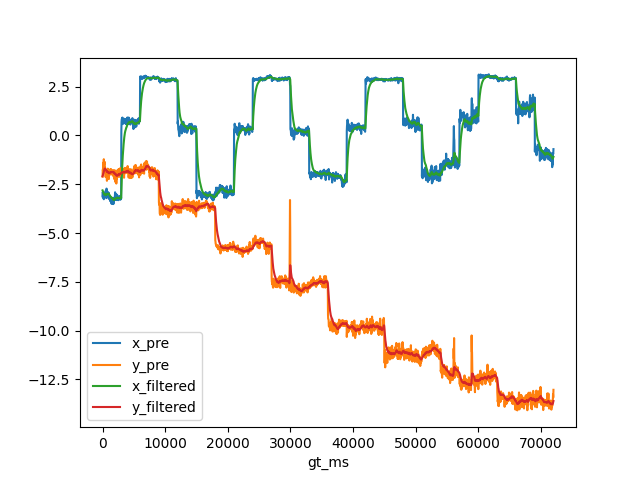

Values plotted in this chart, from the file beside it:
, gt_ms, x_gt, y_gt, x_pre, y_pre, x_filtered, y_filtered
0, 0.0, -3.024, -0.8723, -2.943, -2.117, -2.815, -2.087
1, 33.0, -3.024, -0.8723, -3.167, -1.756, -2.849, -2.055
2, 67.0, -3.024, -0.8723, -3.036, -1.785, -2.867, -2.029
3, 100.0, -3.024, -0.8723, -3.18, -1.395, -2.896, -1.97
4, 133.0, -3.024, -0.8723, -3.119, -1.757, -2.918, -1.949
5, 167.0, -3.024, -0.8723, -3.218, -1.668, -2.946, -1.923
6, 200.0, -3.024, -0.8723, -3.269, -1.218, -2.977, -1.856
7, 233.0, -3.024, -0.8723, -3.206, -1.474, -2.999, -1.819
8, 267.0, -3.024, -0.8723, -3.146, -1.354, -3.013, -1.775
9, 300.0, -3.024, -0.8723, -3.167, -1.484, -3.027, -1.748
10, 333.0, -3.024, -0.8723, -3.116, -1.356, -3.036, -1.71
11, 367.0, -3.024, -0.8723, -3.051, -1.617, -3.037, -1.701
12, 400.0, -3.024, -0.8723, -3.124, -1.618, -3.045, -1.693
13, 433.0, -3.024, -0.8723, -3.107, -1.803, -3.051, -1.704
14, 467.0, -3.024, -0.8723, -2.852, -1.989, -3.032, -1.731
15, 500.0, -3.024, -0.8723, -2.859, -2.137, -3.016, -1.769
16, 533.0, -3.024, -0.8723, -3.112, -1.911, -3.025, -1.783
17, 567.0, -3.024, -0.8723, -3.119, -1.81, -3.034, -1.785
18, 600.0, -3.024, -0.8723, -3.213, -1.997, -3.051, -1.805
19, 633.0, -3.024, -0.8723, -2.724, -1.888, -3.019, -1.813
20, 667.0, -3.024, -0.8723, -2.789, -1.812, -2.998, -1.813
21, 700.0, -3.024, -0.8723, -2.945, -2.325, -2.993, -1.861
22, 733.0, -3.024, -0.8723, -3.037, -1.822, -2.997, -1.858
23, 767.0, -3.024, -0.8723, -2.913, -2.085, -2.989, -1.879
24, 800.0, -3.024, -0.8723, -3.176, -1.926, -3.007, -1.883
25, 833.0, -3.024, -0.8723, -2.943, -1.702, -3, -1.866
26, 867.0, -3.024, -0.8723, -3.004, -2.075, -3.001, -1.886
27, 900.0, -3.024, -0.8723, -2.91, -1.866, -2.992, -1.884
28, 933.0, -3.024, -0.8723, -2.964, -1.994, -2.99, -1.894
29, 967.0, -3.024, -0.8723, -3.017, -1.937, -2.992, -1.898
30, 1000, -3.024, -0.8723, -2.96, -2.237, -2.989, -1.93
31, 1033, -3.024, -0.8723, -3.196, -2.042, -3.009, -1.941
32, 1067, -3.024, -0.8723, -3.263, -1.759, -3.033, -1.924
33, 1100, -3.024, -0.8723, -3.201, -1.802, -3.049, -1.912
34, 1133, -3.024, -0.8723, -3.239, -2.028, -3.067, -1.924
35, 1167, -3.024, -0.8723, -3.125, -1.886, -3.073, -1.92
36, 1200, -3.024, -0.8723, -3.361, -1.882, -3.1, -1.916
37, 1233, -3.024, -0.8723, -3.275, -1.779, -3.117, -1.903
38, 1267, -3.024, -0.8723, -3.241, -1.734, -3.128, -1.887
39, 1300, -3.024, -0.8723, -3.178, -1.894, -3.133, -1.888
40, 1333, -3.024, -0.8723, -3.306, -1.724, -3.15, -1.872
41, 1367, -3.024, -0.8723, -3.185, -1.941, -3.153, -1.878
42, 1400, -3.024, -0.8723, -3.366, -1.777, -3.173, -1.869
43, 1433, -3.024, -0.8723, -3.499, -1.95, -3.205, -1.877
44, 1467, -3.024, -0.8723, -3.202, -1.824, -3.204, -1.872
45, 1500, -3.024, -0.8723, -3.243, -2.007, -3.208, -1.885
46, 1533, -3.024, -0.8723, -3.241, -1.856, -3.211, -1.882
47, 1567, -3.024, -0.8723, -3.198, -1.817, -3.21, -1.876
48, 1600, -3.024, -0.8723, -3.509, -1.867, -3.238, -1.875
49, 1633, -3.024, -0.8723, -3.515, -1.781, -3.265, -1.866
50, 1667, -3.024, -0.8723, -3.246, -1.867, -3.263, -1.866
51, 1700, -3.024, -0.8723, -3.317, -1.959, -3.268, -1.875
52, 1733, -3.024, -0.8723, -3.517, -1.933, -3.292, -1.88
53, 1767, -3.024, -0.8723, -3.424, -2.1, -3.305, -1.901
54, 1800, -3.024, -0.8723, -3.385, -1.794, -3.312, -1.891
55, 1833, -3.024, -0.8723, -3.195, -2.17, -3.301, -1.918
56, 1867, -3.024, -0.8723, -3.286, -2.232, -3.299, -1.948
57, 1900, -3.024, -0.8723, -3.314, -1.917, -3.301, -1.945
58, 1933, -3.024, -0.8723, -3.174, -2.017, -3.289, -1.952
59, 1967, -3.024, -0.8723, -3.19, -1.788, -3.279, -1.936
... 2,101 more rows
